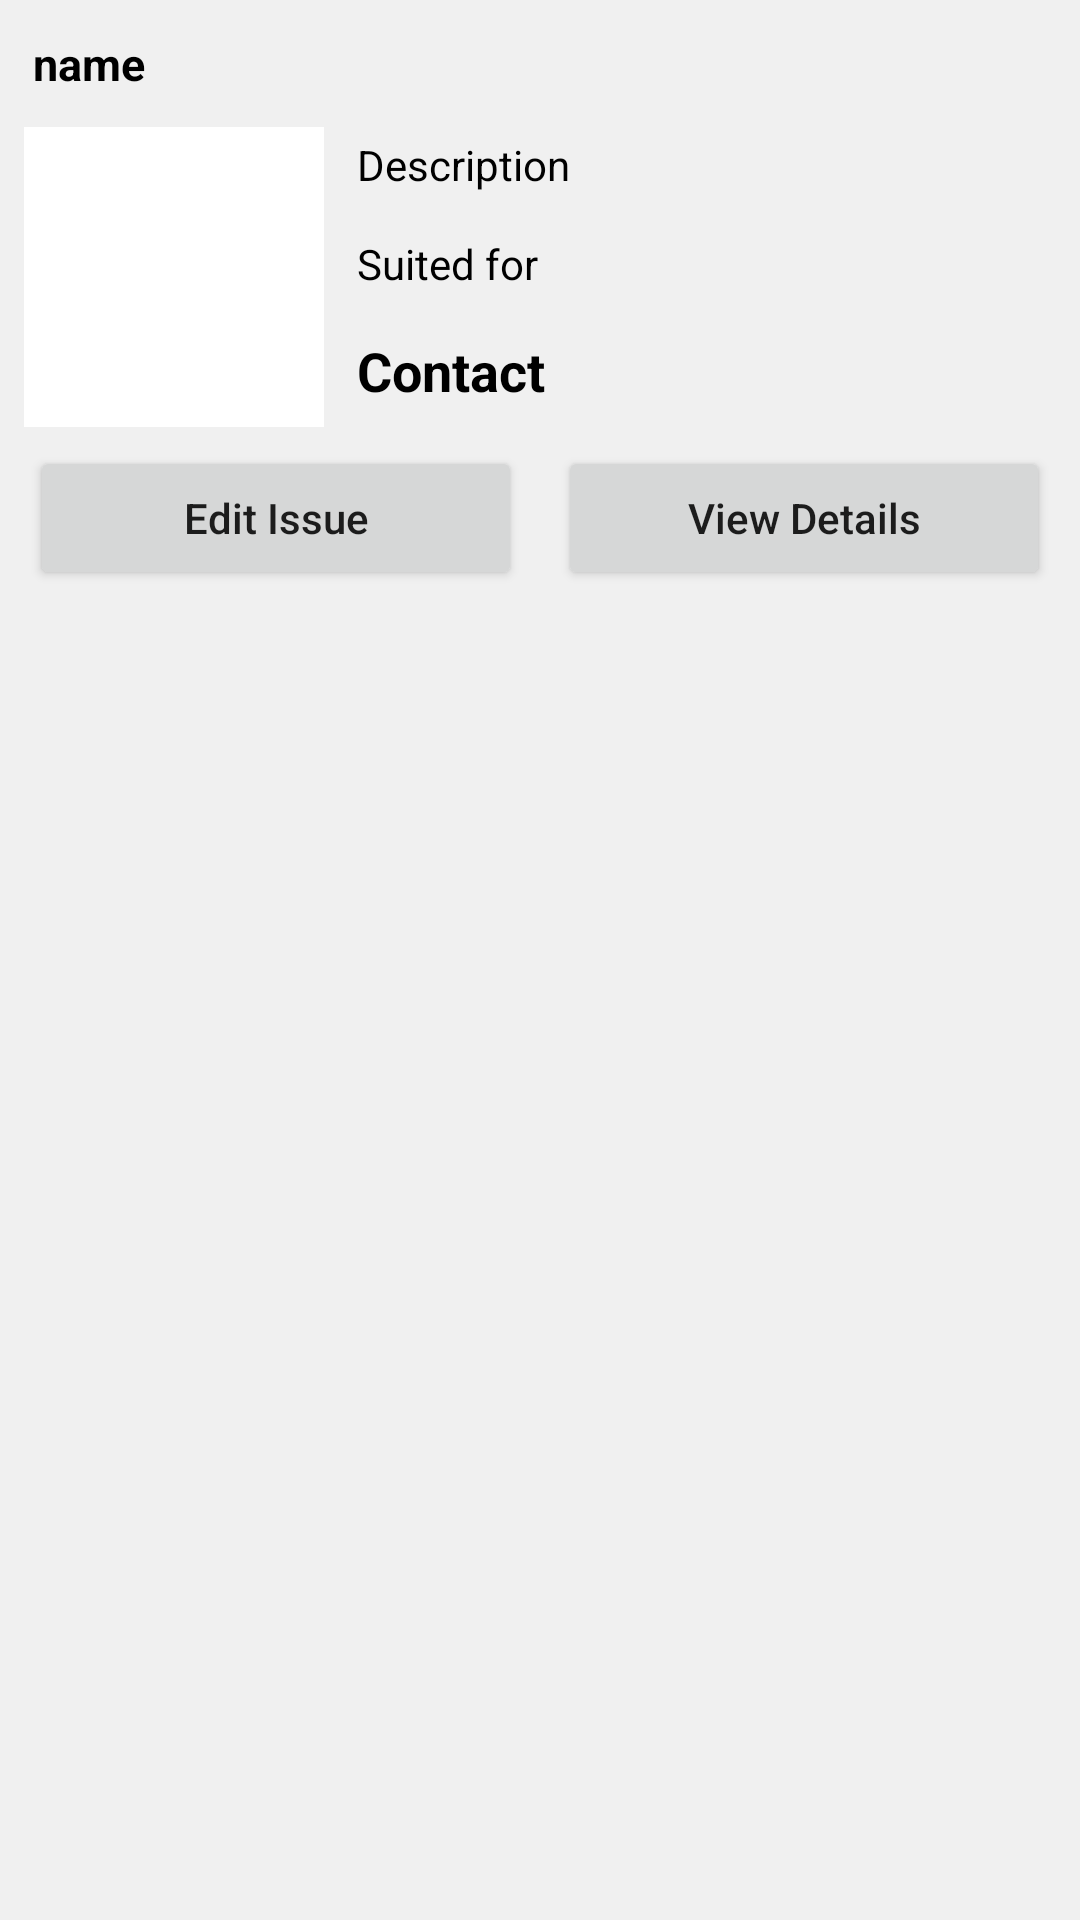

Write the Android layout XML for this screen, with the resource values it uses.
<!-- AndroidManifest.xml: application theme Theme.SocialServiceReportingAndEvaluation -->
<!-- res/layout/bottom_sheet_layout.xml -->
<?xml version="1.0" encoding="utf-8"?>
<RelativeLayout
    xmlns:android="http://schemas.android.com/apk/res/android"
    android:id="@+id/idRLBSheet"
    android:layout_width="match_parent"
    android:layout_height="wrap_content"
    android:background="@color/black_shade_1"
    android:padding="4dp">

    
    <TextView
        android:id="@+id/idTVCourseName"
        android:layout_width="match_parent"
        android:layout_height="wrap_content"
        android:layout_margin="3dp"
        android:padding="4dp"
        android:text="name"
        android:textColor="@color/black"
        android:textSize="15sp"
        android:textStyle="bold" />

    
    <ImageView
        android:id="@+id/idIVIssue"
        android:layout_width="100dp"
        android:layout_height="100dp"
        android:layout_below="@id/idTVCourseName"
        android:layout_centerVertical="true"
        android:layout_marginStart="4dp"
        android:layout_marginTop="4dp"
        android:layout_marginEnd="4dp"
        android:layout_marginBottom="4dp"
        android:background="@color/light_blue_shade"
        android:padding="4dp" />

    
    <TextView
        android:id="@+id/idTVCourseDesc"
        android:layout_width="match_parent"
        android:layout_height="wrap_content"
        android:layout_below="@id/idTVCourseName"
        android:layout_margin="4dp"
        android:layout_toEndOf="@id/idIVIssue"
        android:layout_toRightOf="@id/idIVIssue"
        android:padding="3dp"
        android:text="Description"
        android:textColor="@color/black" />

    
    <TextView
        android:id="@+id/idTVSuitedFor"
        android:layout_width="match_parent"
        android:layout_height="wrap_content"
        android:layout_below="@id/idTVCourseDesc"
        android:layout_margin="4dp"
        android:layout_toRightOf="@id/idIVIssue"
        android:padding="3dp"
        android:text="Suited for"
        android:textColor="@color/black" />

    
    <TextView
        android:id="@+id/idTVCoursePrice"
        android:layout_width="match_parent"
        android:layout_height="wrap_content"
        android:layout_below="@id/idTVSuitedFor"
        android:layout_marginStart="4dp"
        android:layout_marginTop="4dp"
        android:layout_marginEnd="4dp"
        android:layout_marginBottom="4dp"
        android:layout_toRightOf="@id/idIVIssue"
        android:padding="3dp"
        android:text="Contact"
        android:textColor="@color/black"
        android:textSize="18sp"
        android:textStyle="bold" />


    <LinearLayout
        android:layout_width="match_parent"
        android:layout_height="wrap_content"
        android:layout_below="@id/idTVCoursePrice"
        android:orientation="horizontal"
        android:weightSum="2">

        
        <Button
            android:id="@+id/idBtnEditCourse"
            android:layout_width="0dp"
            android:layout_height="wrap_content"
            android:layout_margin="6dp"
            android:layout_weight="1"
            android:text="Edit Issue"
            android:textAllCaps="false" />

        
        <Button
            android:id="@+id/idBtnVIewDetails"
            android:layout_width="0dp"
            android:layout_height="wrap_content"
            android:layout_margin="6dp"
            android:layout_weight="1"
            android:text="View Details"
            android:textAllCaps="false" />

    </LinearLayout>

</RelativeLayout>
<!-- resources referenced by this layout -->
<resources>
  <color name="black">#FF000000</color>
  <color name="black_shade_1">#f0f0f0</color>
  <color name="light_blue_shade">#ffffff</color>
  <style name="Theme.SocialServiceReportingAndEvaluation" parent="Theme.MaterialComponents.DayNight.DarkActionBar">
          
          <item name="colorPrimary">@color/purple_500</item>
          <item name="colorPrimaryVariant">@color/purple_700</item>
          <item name="colorOnPrimary">@color/white</item>
          
          <item name="colorSecondary">@color/teal_200</item>
          <item name="colorSecondaryVariant">@color/teal_700</item>
          <item name="colorOnSecondary">@color/black</item>
          
          <item name="android:statusBarColor" tools:targetApi="l">?attr/colorPrimaryVariant</item>
          
      </style>
  <color name="purple_500">#563e7c</color>
  <color name="purple_700">#563e7c</color>
  <color name="white">#FFFFFFFF</color>
  <color name="teal_200">#ffffff</color>
  <color name="teal_700">#ffffff</color>
</resources>
